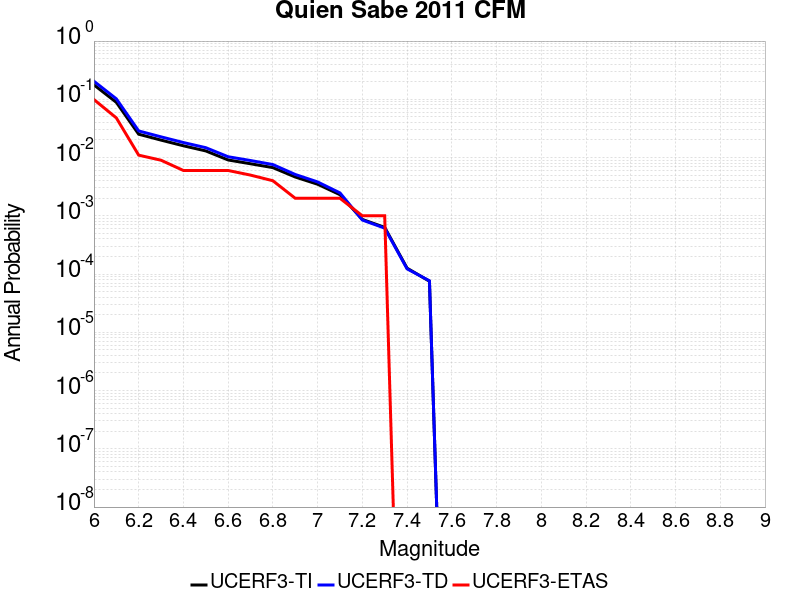

The data file committed next to this chart (first rows):
Magnitude, UCERF3-TI Prob, UCERF3-TD Prob, UCERF3-ETAS Prob
6.0, 0.1769, 0.2042, 0.099
6.1, 0.08882, 0.102, 0.048
6.2, 0.02517, 0.02864, 0.011
6.3, 0.01993, 0.02267, 0.009
6.4, 0.01593, 0.01811, 0.006
6.5, 0.013, 0.01478, 0.006
6.6, 0.009092, 0.01033, 0.006
6.7, 0.007826, 0.008896, 0.005
6.8, 0.006721, 0.007588, 0.004
6.9, 0.004637, 0.005126, 0.002
7.0, 0.003484, 0.003814, 0.002
7.1, 0.002304, 0.002474, 0.002
7.2, 8.668823E-4, 8.465108E-4, 0.001
7.3, 6.3337706E-4, 6.141414E-4, 0.001
7.4, 1.2622733E-4, 1.229109E-4, 0.0
7.5, 7.530546E-5, 7.663462E-5, 0.0
